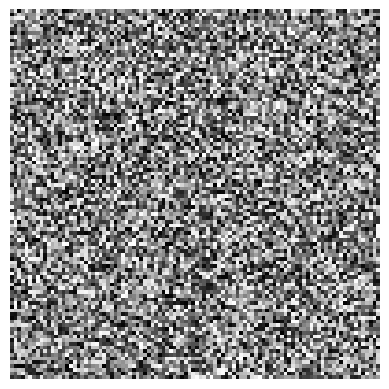

Recreate this plot in Python.
# /// script
# requires-python = ">=3.12"
# dependencies = [
#     "matplotlib",
#     "ndv[jupyter,vispy]",
#     "numpy",
#     "scikit-image",
#     "tifffile",
# ]
# ///

import numpy as np
import matplotlib.pyplot as plt

img = np.random.randint(0, 255, (10, 100, 100), dtype=np.uint8)

plt.imshow(img[0], cmap="gray")
plt.axis("off")
plt.show()